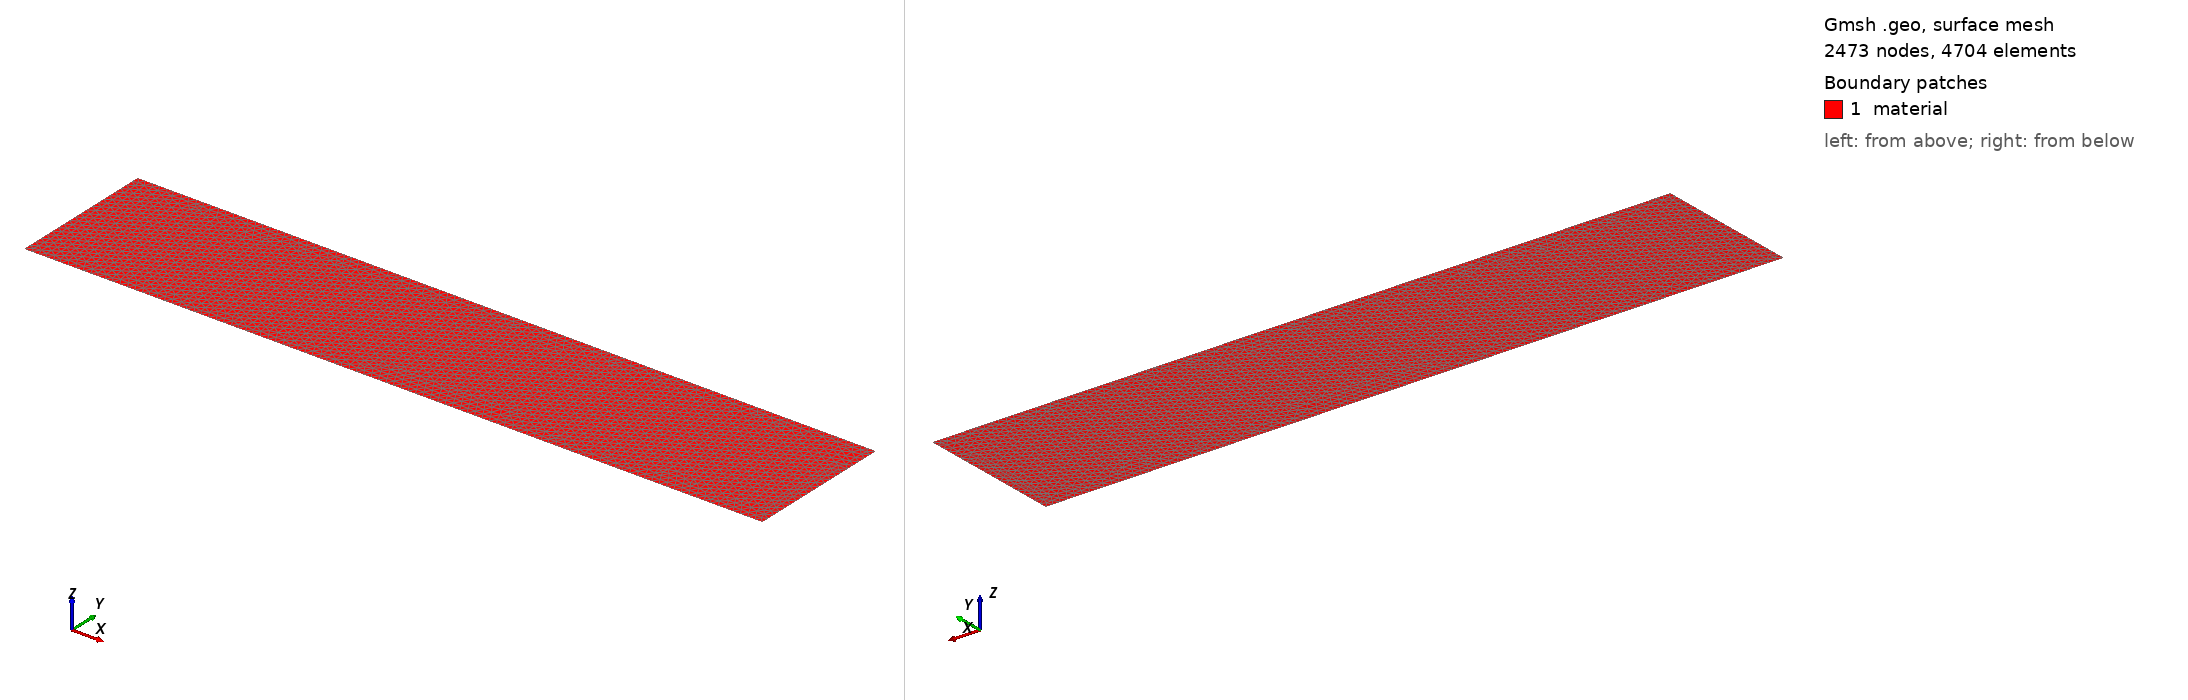

Gmsh geometry script, surface-meshed: 2473 nodes, 4704 surface elements. Boundary patches (legend numbers): 1 material. Left view from above one corner, right view from below the opposite corner. Legend entries are the model's physical surfaces. The drawing asked Gmsh for element sizes between 1% and 20% of the model's largest extent; the script's own settings can give other sizes.

=== rectangle.geo (drawn) ===
// Rectangle simple pour test de traction
L = 10.0;
H = 2.0;
lc = 0.1;  // taille de maille

// Points
Point(1) = {0, 0, 0, lc};
Point(2) = {L, 0, 0, lc};
Point(3) = {L, H, 0, lc};
Point(4) = {0, H, 0, lc};

// Lignes
Line(1) = {1, 2};
Line(2) = {2, 3};
Line(3) = {3, 4};
Line(4) = {4, 1};

// Surface
Line Loop(1) = {1, 2, 3, 4};
Plane Surface(1) = {1};

// Tags physiques
Physical Line("left", 10) = {4};    // Bord gauche (encastré)
Physical Line("right", 11) = {2};   // Bord droit (traction)
Physical Line("bottom", 12) = {1};  // Bord bas
Physical Line("top", 13) = {3};     // Bord haut
Physical Surface("material", 1) = {1};  // Matériau unique

Mesh 2;
